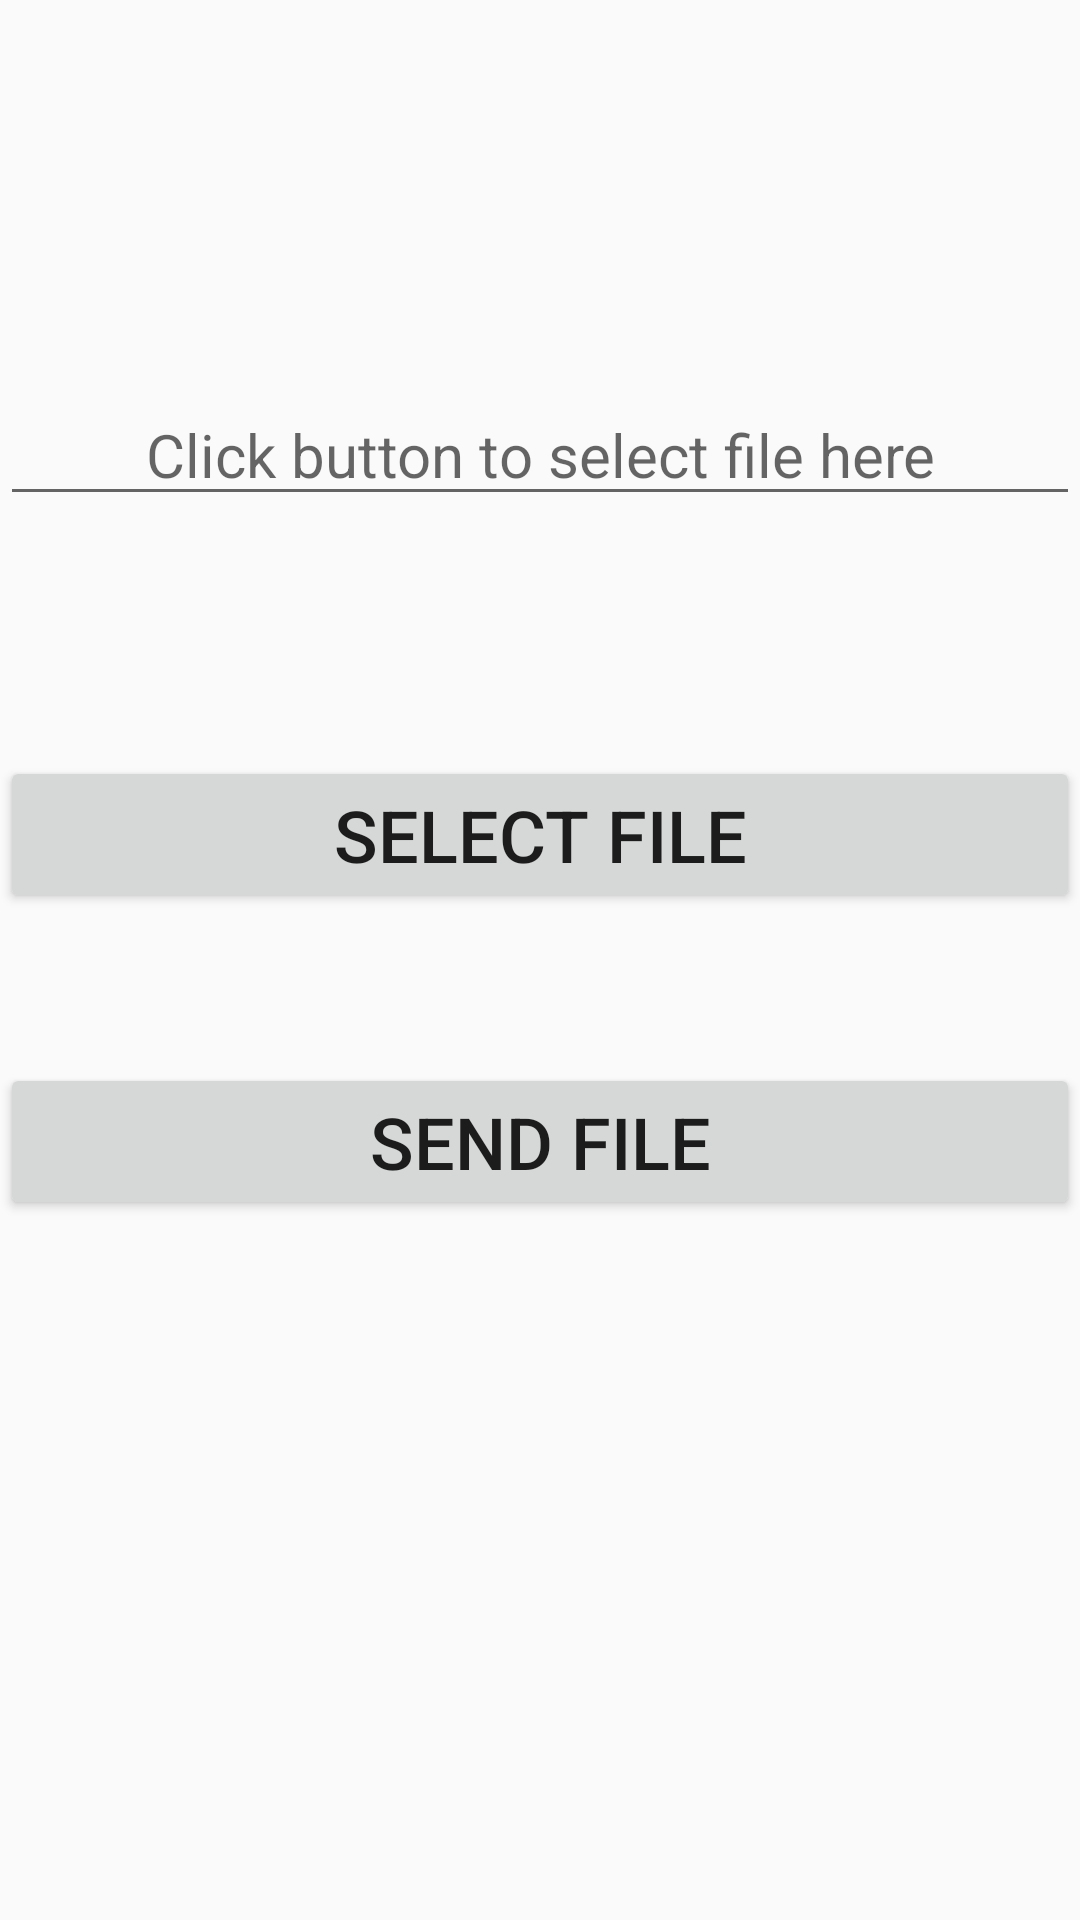

The Android layout XML behind this screen, and the referenced resources:
<!-- AndroidManifest.xml: application theme AppTheme -->
<!-- res/layout/activity_send_file_via_bluetooth.xml -->
<?xml version="1.0" encoding="utf-8"?>
<androidx.constraintlayout.widget.ConstraintLayout xmlns:android="http://schemas.android.com/apk/res/android"
    xmlns:app="http://schemas.android.com/apk/res-auto"
    xmlns:tools="http://schemas.android.com/tools"
    android:layout_width="match_parent"
    android:layout_height="match_parent"
    tools:context=".SendFileViaBluetooth"
    android:layout_margin="10dp">

    <EditText
        android:id="@+id/filepath"
        android:layout_width="match_parent"
        android:layout_height="wrap_content"
        android:layout_marginTop="128dp"
        android:gravity="center"
        android:hint="Click button to select file here"
        android:textSize="20sp"
        app:layout_constraintEnd_toEndOf="parent"
        app:layout_constraintHorizontal_bias="0.0"
        app:layout_constraintStart_toStartOf="parent"
        app:layout_constraintTop_toTopOf="parent" />

    <Button
        android:id="@+id/btnSelectFile"
        android:layout_width="0dp"
        android:layout_height="wrap_content"
        android:layout_marginTop="80dp"
        android:text="Select File"
        android:textSize="24sp"
        app:layout_constraintEnd_toEndOf="parent"
        app:layout_constraintStart_toStartOf="parent"
        app:layout_constraintTop_toBottomOf="@+id/filepath" />

    <Button
        android:id="@+id/btnSendFile"
        android:layout_width="0dp"
        android:layout_height="wrap_content"
        android:layout_marginTop="50dp"
        android:text="Send File"
        android:textSize="24sp"
        app:layout_constraintEnd_toEndOf="parent"
        app:layout_constraintHorizontal_bias="0.0"
        app:layout_constraintStart_toStartOf="parent"
        app:layout_constraintTop_toBottomOf="@+id/btnSelectFile" />
</androidx.constraintlayout.widget.ConstraintLayout>
<!-- resources referenced by this layout -->
<resources>
  <style name="AppTheme" parent="Theme.AppCompat.Light.DarkActionBar">
          
          <item name="colorPrimary">@color/colorPrimary</item>
          <item name="colorPrimaryDark">@color/colorPrimaryDark</item>
          <item name="colorAccent">@color/colorAccent</item>
      </style>
  <!-- not gathered from this repository: default colours our renderer supplied (Android Studio template values) -->
  <color name="colorPrimary">#FF6200EE</color>
  <color name="colorPrimaryDark">#FF3700B3</color>
  <color name="colorAccent">#FF03DAC5</color>
</resources>
